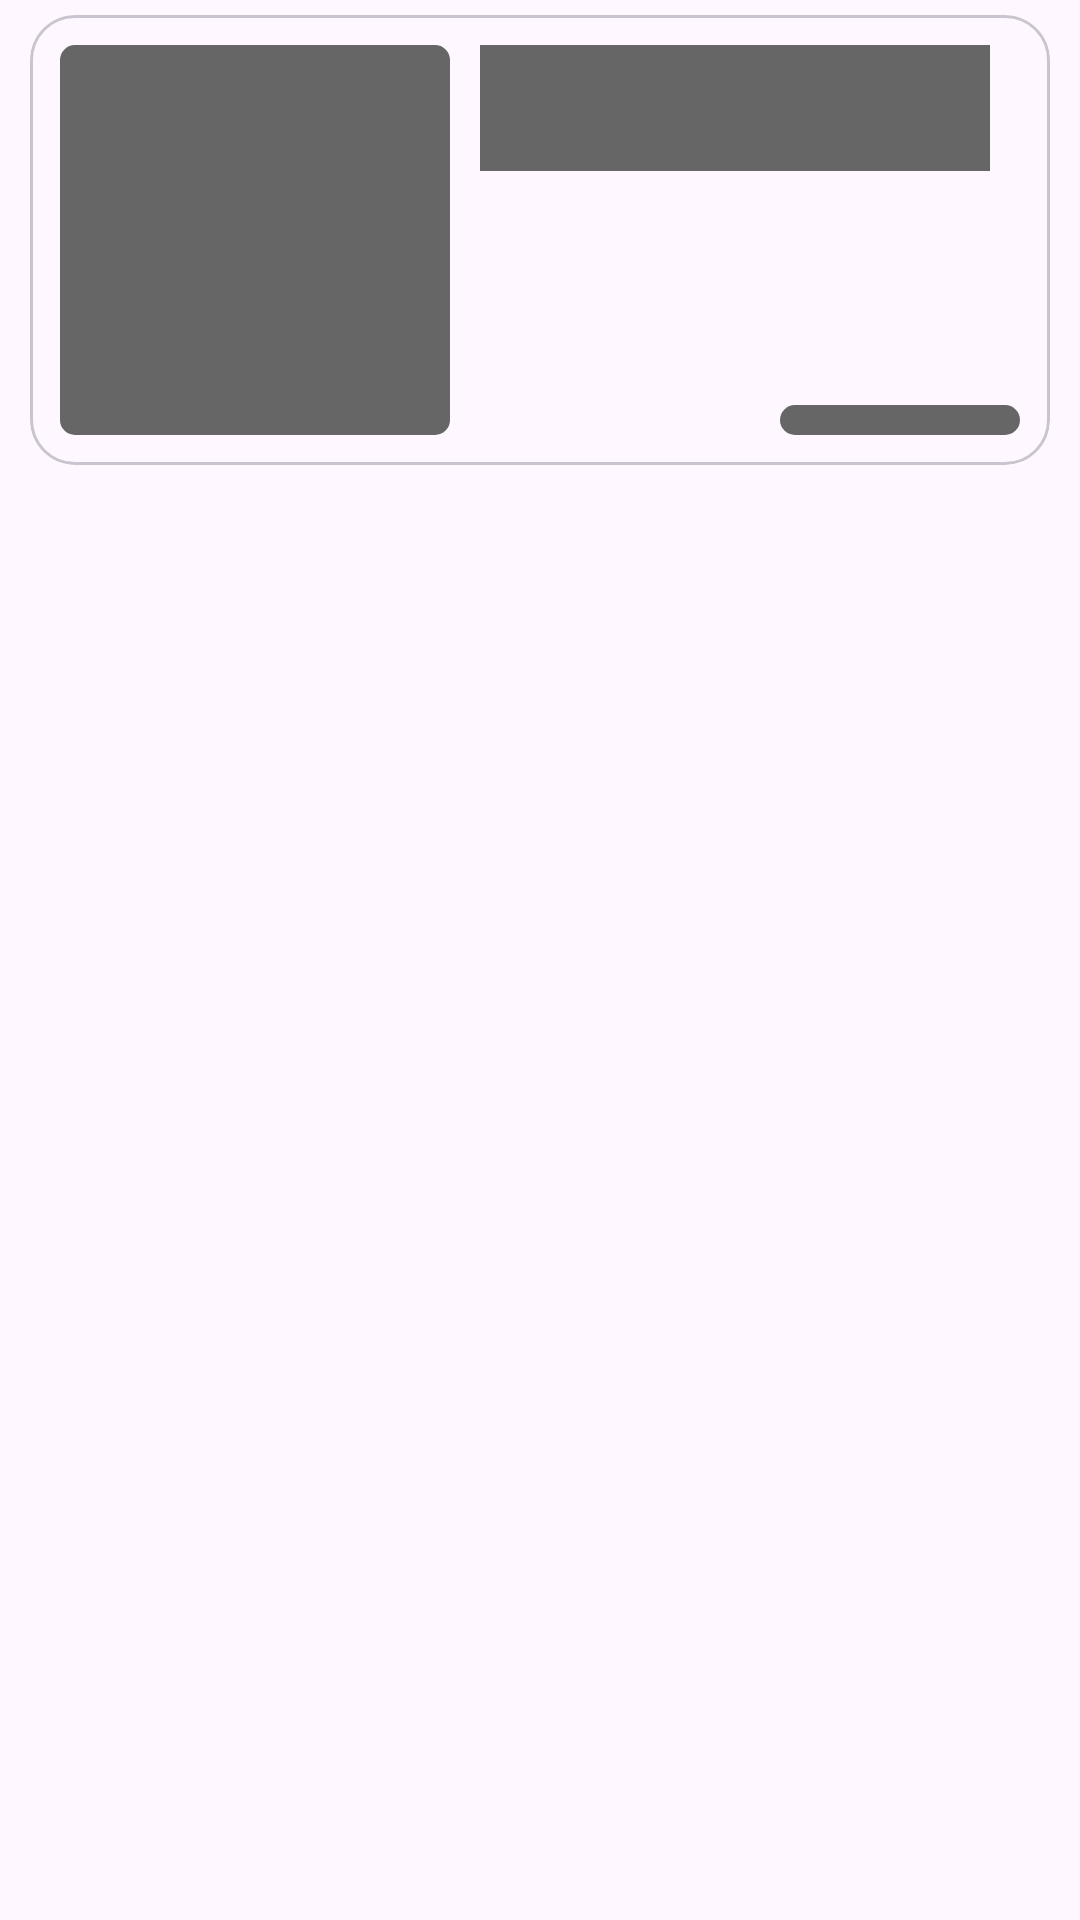

Write the Android layout XML for this screen, with the resource values it uses.
<!-- AndroidManifest.xml: application theme Theme.FakeStore -->
<!-- res/layout/shimmer_item_product.xml -->
<?xml version="1.0" encoding="utf-8"?>
<androidx.constraintlayout.widget.ConstraintLayout
    xmlns:android="http://schemas.android.com/apk/res/android"
    xmlns:app="http://schemas.android.com/apk/res-auto"
    xmlns:tools="http://schemas.android.com/tools"
    android:layout_width="match_parent"
    android:layout_height="match_parent"
    android:paddingHorizontal="10dp"
    android:paddingVertical="5dp">

    <com.google.android.material.card.MaterialCardView
        android:id="@+id/cardView"
        android:layout_width="match_parent"
        android:layout_height="150dp"
        app:cardCornerRadius="15dp"
        android:elevation="10dp"
        app:layout_constraintEnd_toEndOf="parent"
        app:layout_constraintStart_toStartOf="parent"
        app:layout_constraintTop_toTopOf="parent">

        <androidx.constraintlayout.widget.ConstraintLayout
            android:id="@+id/inner_layout"
            android:layout_width="match_parent"
            android:layout_height="match_parent"
            android:padding="10dp">

            <com.google.android.material.imageview.ShapeableImageView
                android:id="@+id/shapeableImageView"
                android:layout_width="130dp"
                android:layout_height="match_parent"
                app:layout_constraintBottom_toBottomOf="@id/inner_layout"
                app:layout_constraintStart_toStartOf="@id/inner_layout"
                app:layout_constraintTop_toTopOf="@id/inner_layout"
                app:shapeAppearanceOverlay="@style/RoundedImageView"
                android:background="#666666"/>

            <TextView
                android:id="@+id/tv_title"
                android:layout_width="0dp"
                android:layout_height="wrap_content"
                android:layout_marginHorizontal="10dp"
                android:maxLines="2"
                android:textSize="18sp"
                app:layout_constraintEnd_toEndOf="@id/inner_layout"
                app:layout_constraintStart_toEndOf="@+id/shapeableImageView"
                app:layout_constraintTop_toTopOf="@+id/shapeableImageView"
                android:background="#666666"/>

            <TextView
                android:id="@+id/tv_category"
                android:layout_width="0dp"
                android:layout_height="wrap_content"
                android:textSize="13sp"
                android:textColor="#666666"
                android:layout_marginHorizontal="10dp"
                app:layout_constraintEnd_toEndOf="parent"
                app:layout_constraintStart_toEndOf="@+id/shapeableImageView"
                app:layout_constraintTop_toBottomOf="@+id/tv_title"
                android:background="#666666"/>

            <TextView
                android:id="@+id/tv_price"
                android:layout_width="wrap_content"
                android:layout_height="wrap_content"
                android:layout_marginHorizontal="10dp"
                app:layout_constraintBottom_toBottomOf="parent"
                app:layout_constraintStart_toEndOf="@+id/shapeableImageView"
                android:background="#666666" />

            <ImageView
                android:id="@+id/button"
                android:layout_width="80dp"
                android:layout_height="wrap_content"
                android:background="@drawable/rounded_shimmer_button"
                android:padding="5dp"
                android:src="@drawable/baseline_shopping_cart_24"
                app:layout_constraintBottom_toBottomOf="parent"
                app:layout_constraintEnd_toEndOf="@id/inner_layout"
                tools:layout_editor_absoluteX="254dp"
                tools:layout_editor_absoluteY="73dp" />

        </androidx.constraintlayout.widget.ConstraintLayout>
    </com.google.android.material.card.MaterialCardView>

    <TextView
        android:id="@+id/tv_description"
        android:layout_width="match_parent"
        android:layout_height="wrap_content"
        tools:text="Product Description will be here."
        android:layout_marginTop="10dp"
        android:visibility="gone"
        android:textColor="@color/black"
        android:layout_marginHorizontal="20dp"
        android:textSize="12sp"
        app:layout_constraintEnd_toEndOf="parent"
        app:layout_constraintStart_toStartOf="parent"
        app:layout_constraintTop_toBottomOf="@+id/cardView" />
</androidx.constraintlayout.widget.ConstraintLayout>
<!-- resources referenced by this layout -->
<resources>
  <!-- drawable rounded_shimmer_button (drawable) -->
  <?xml version="1.0" encoding="utf-8"?>
  <shape xmlns:android="http://schemas.android.com/apk/res/android">
      <corners android:radius="10dp" /> 
      <solid android:color="#666666" /> 
  </shape>
  <style name="RoundedImageView" parent="">
          <item name="cornerFamily">rounded</item>
          <item name="cornerSize">5dp</item>
      </style>
  <style name="Theme.FakeStore" parent="Base.Theme.FakeStore" />
  <style name="Base.Theme.FakeStore" parent="Theme.Material3.DayNight.NoActionBar">
          
          
  
      </style>
  <!-- not gathered from this repository: default colours our renderer supplied (Android Studio template values) -->
  <color name="black">#FF000000</color>
</resources>
